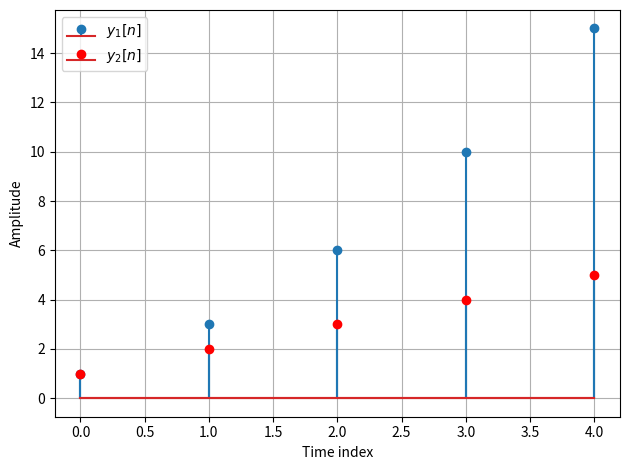

Recreate this plot in Python.
#!/usr/bin/env python3
# -*- coding: utf-8 -*-
"""
Created on Thu Oct 26 13:45:22 2017

[redacted]
"""

import numpy as np 
import matplotlib.pyplot as plt 
x = np.array([1,2,3,4,5])
#h1 is unit step function
h1= np.array([1,1,1,1,1])
y1=np.convolve(x,h1)
h2=[1,-1]
y2=np.convolve(y1[0:5],h2)
plt.xlabel('Time index')
plt.ylabel('Amplitude')
plt.stem(np.arange(len(y1[0:5])),y1[0:5],label ='$y_1[n]$')
plt.stem(np.arange(len(y2[0:5])),y2[0:5],label ='$y_2[n]$',markerfmt='ro')
plt.legend()
plt.grid()
plt.tight_layout()
plt.show()

